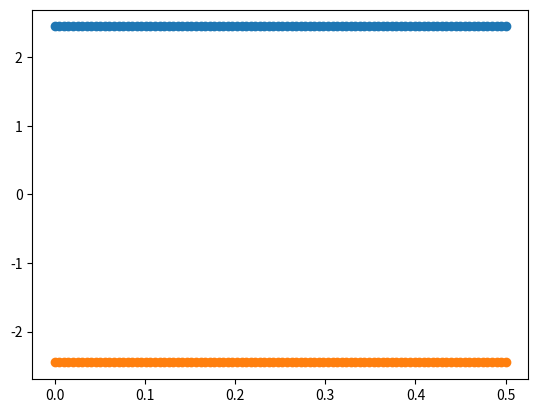

Recreate this plot in Python. (Note: this script raises an exception after producing the figure.)
def plot():
    import matplotlib.pyplot as plt
    import numpy as np
    from cmath import sqrt
    eg = 4.9
    h = 6.582e-16  # ev * s
    c = 2.9979e+8  # m / s
    me = .511e+6 / c ** 2  # eV / c ** 2
    mc = 1.365 * me
    mv = 1.401 * me
    v = 1.38e+6  # m / s
    v = 0
    def eigen(k):
        k /= 1e-10
        b = h ** 2 * k ** 2 / 4 / (1 / mc + 1 / mv)
        c = sqrt((eg / 2) ** 2 + (h * k * v) ** 2 + h ** 4 * k ** 4 / 16 * (1 / mc - 1 / mv) ** 2)
        return b + c, b - c

    x = np.linspace(0, .5, 100)
    y = []
    y.extend([eigen(1j * r) for r in x])
    y = np.array(y)
    plt.scatter(x[y[:, 0] > 1e-3], y[:, 0][y[:, 0] > 1e-3])
    plt.scatter(x[y[:, 1] < -1e-3], y[:, 1][y[:, 1] < -1e-3])
    output = np.array([np.concatenate((x[y[:, 0] > 1e-3], x[y[:, 1] < -1e-3][::-1])),
                       np.concatenate((y[:, 0][y[:, 0] > 1e-3], y[:, 1][y[:, 1] < -1e-3][::-1]))], dtype=np.float)
    np.savetxt('cb.dat', output.transpose())
#    plt.show()


if __name__ == '__main__':
    plot()
